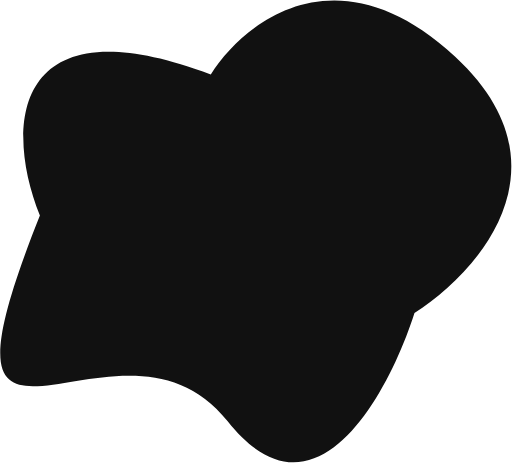
t = 0.00 s
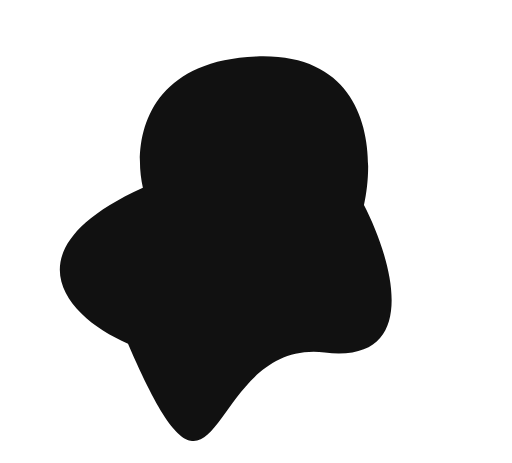
t = 1.67 s
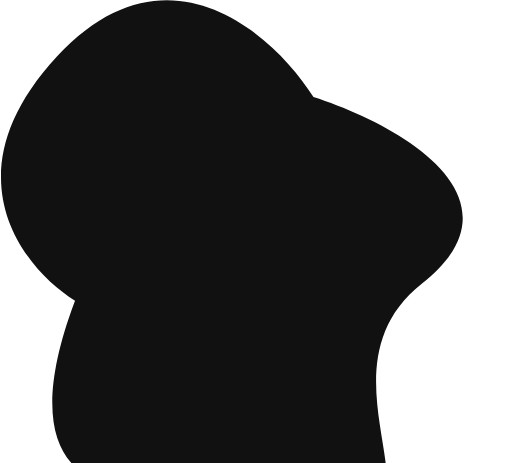
t = 3.33 s
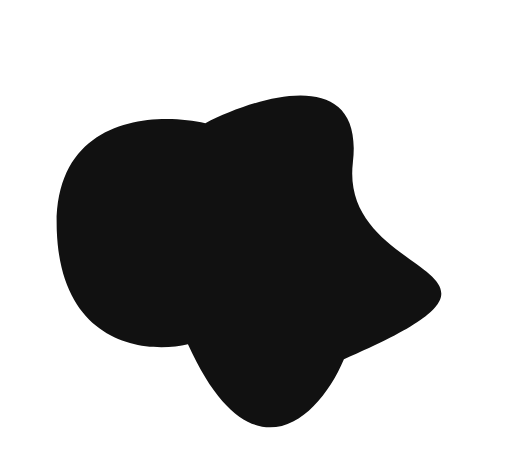
t = 5.00 s
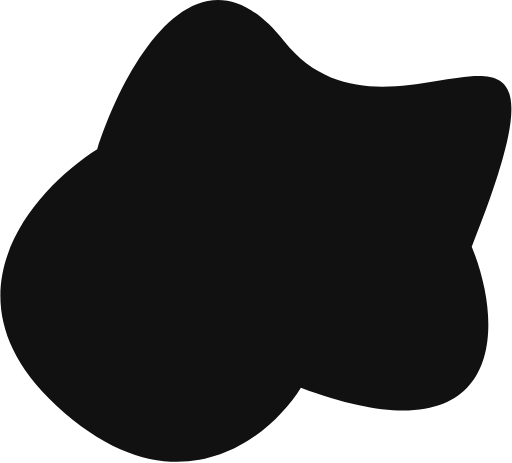
t = 6.67 s
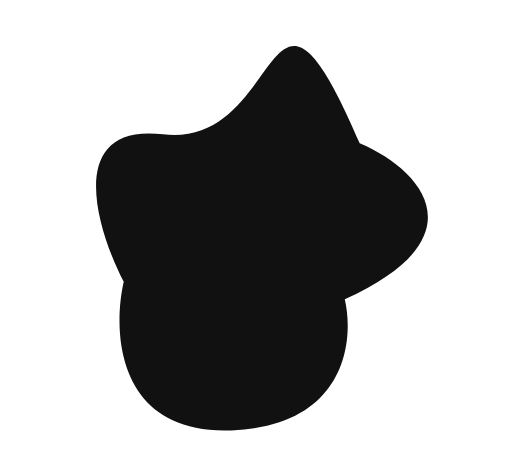
t = 8.33 s

The animated SVG that drew these frames (rendered in a browser with its animation timeline set to each time). Animation: 1 SMIL element (animate=1); one cycle of 10.00 s, repeats indefinitely.

<svg width="515" height="466" viewBox="0 0 515 466" fill="none" xmlns="http://www.w3.org/2000/svg">
    <path fill="#111">
        <animate attributeName="d"
            dur="10000ms"
            repeatCount="indefinite"
            values="M212 75C10.4 -1 4.5 129.5 40 217C-87 535 120 286 229 424C316.2 534.4 390.667 397.333 417 315C480.333 275 577.2 167.4 458 57C338.8 -53.4 244.333 23 212 75Z; M75.3346 302.666C-0.665436 504.266 129.835 510.166 217.335 474.666C535.335 601.666 286.335 394.666 424.335 285.666C534.735 198.466 397.668 124 315.335 97.6664C275.335 34.333 167.735 -62.5337 57.3346 56.6664C-53.0654 175.866 23.3346 270.333 75.3346 302.666Z; M302.666 390.258C504.266 466.258 510.166 335.758 474.666 248.258C601.666 -69.7422 394.666 179.258 285.666 41.2578C198.466 -69.1423 124 67.9244 97.6663 150.258C34.333 190.258 -62.5337 297.858 56.6663 408.258C175.866 518.658 270.333 442.258 302.666 390.258Z; M391.061 212.123C467.061 10.5227 336.561 4.62265 249.061 40.1227C-68.939 -86.8773 180.061 120.123 42.061 229.123C-68.339 316.323 68.7277 390.789 151.061 417.123C191.061 480.456 298.661 577.323 409.061 458.123C519.461 338.923 443.061 244.456 391.061 212.123Z;"
        >
        </animate>
    </path>
</svg>
